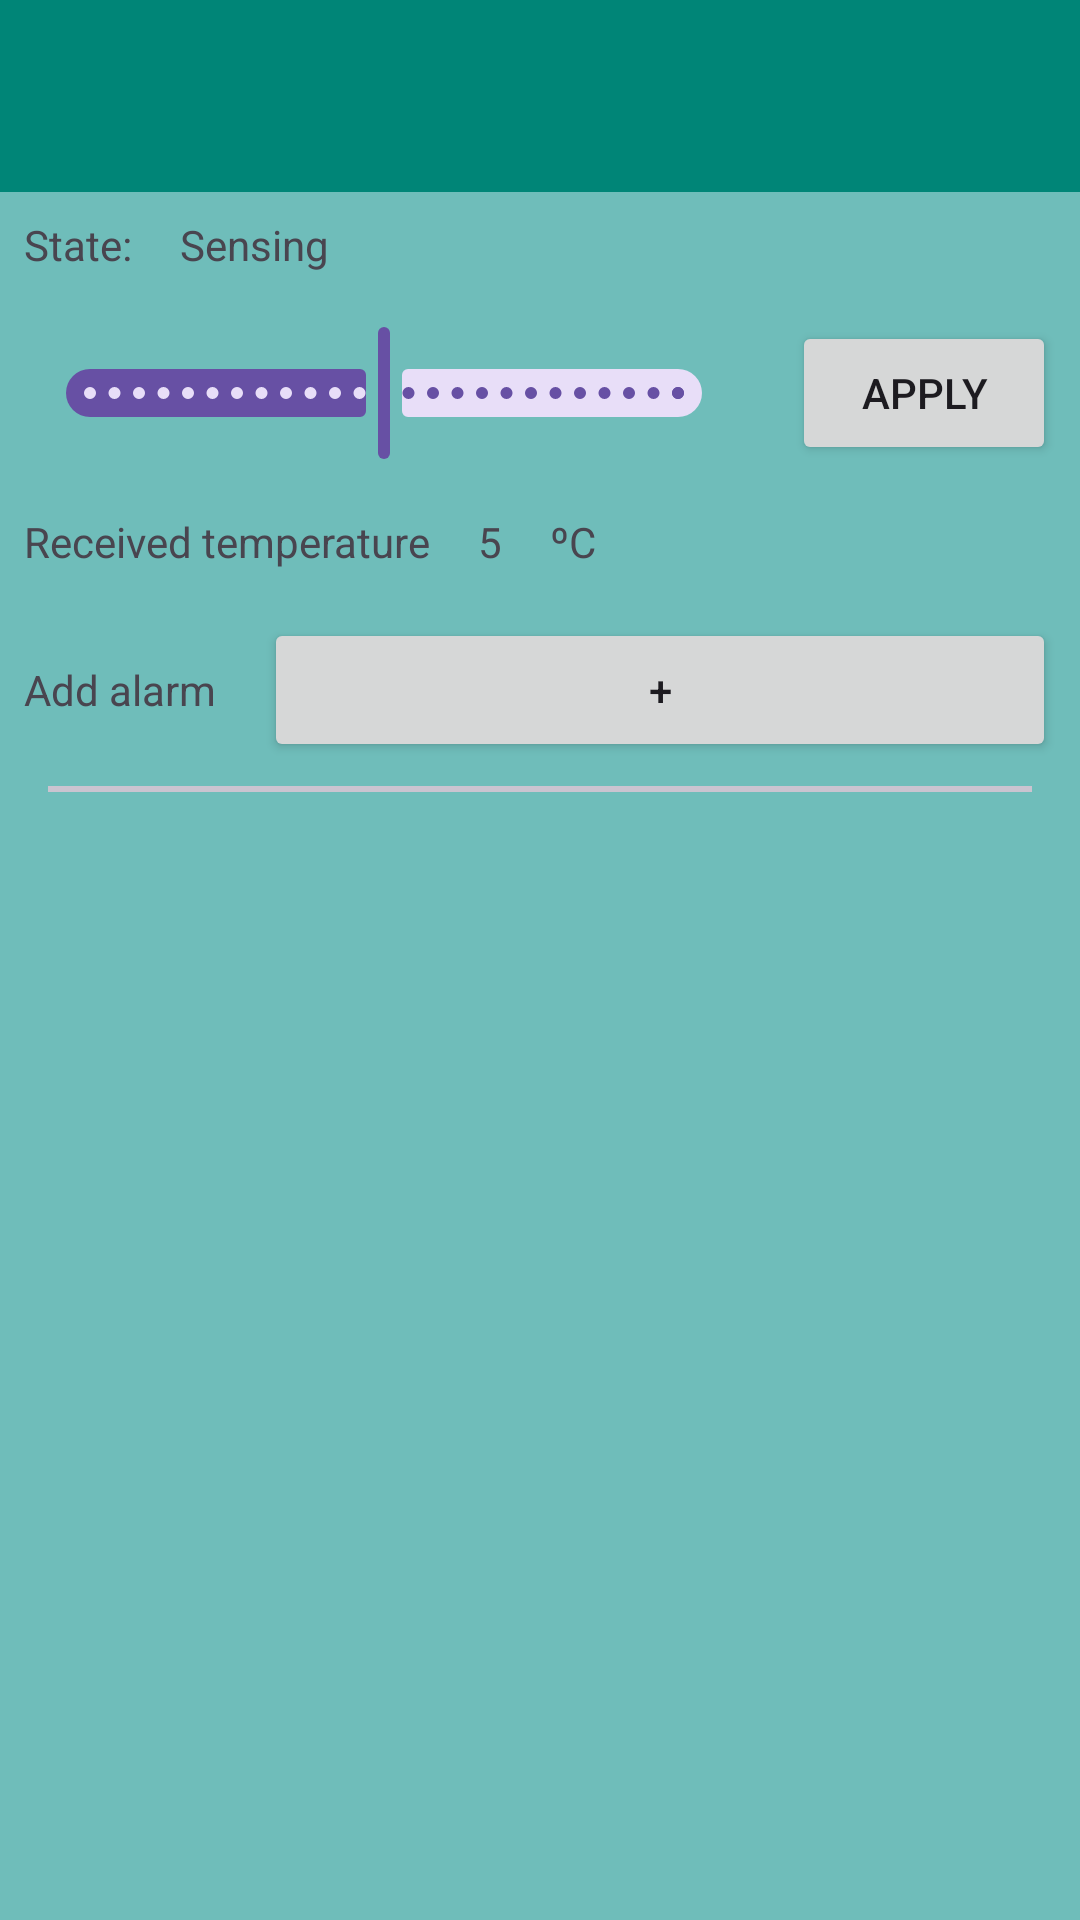

Write the Android layout XML for this screen, with the resource values it uses.
<!-- AndroidManifest.xml: application theme Theme.IOT -->
<!-- res/layout/alarm_activity.xml -->
<?xml version="1.0" encoding="utf-8"?>
<LinearLayout xmlns:android="http://schemas.android.com/apk/res/android"
    android:layout_width="match_parent"
    android:layout_height="match_parent"
    xmlns:app="http://schemas.android.com/apk/res-auto"
    android:orientation="vertical"
    android:background="#9912988C">


    <androidx.appcompat.widget.Toolbar
        android:id="@+id/toolbar"
        android:layout_width="match_parent"
        android:layout_height="?attr/actionBarSize"
        android:background="#008577"
        android:title="Alarm system"/>


    <include layout="@layout/fragment_sensor_simulation_temperature" />
    <LinearLayout
        android:layout_width="match_parent"
        android:layout_height="wrap_content"
        android:orientation="horizontal">

        <TextView
            android:id="@+id/tvAddAlarmLabel"
            android:layout_width="wrap_content"
            android:layout_height="wrap_content"
            android:text="Add alarm"
            android:layout_margin="8dp"/>

        <Button
            android:id="@+id/btNewAlarm"
            android:layout_width="134dp"
            android:layout_height="wrap_content"
            android:layout_margin="8dp"
            android:layout_weight="1"
            android:text="+" />


    </LinearLayout>

    <com.google.android.material.divider.MaterialDivider
        android:layout_width="match_parent"
        android:layout_height="wrap_content"
        app:dividerInsetStart="16dp"
        app:dividerInsetEnd="16dp"/>

    <LinearLayout
        android:id="@+id/linearContainer"
        android:layout_width="match_parent"
        android:layout_height="wrap_content"
        android:orientation="vertical">



        <com.google.android.material.divider.MaterialDivider
            android:layout_width="match_parent"
            android:layout_height="wrap_content"
            app:dividerInsetStart="16dp"
            app:dividerInsetEnd="16dp"/>
    </LinearLayout>
</LinearLayout>
<!-- res/layout/fragment_sensor_simulation_temperature.xml (included above) -->
<?xml version="1.0" encoding="utf-8"?>
<LinearLayout xmlns:android="http://schemas.android.com/apk/res/android"
    android:layout_width="match_parent"
    android:layout_height="wrap_content"
    xmlns:app="http://schemas.android.com/apk/res-auto"
    android:orientation="vertical">
    <com.google.android.material.button.MaterialButtonToggleGroup
        android:id="@+id/toggleButtonTempAutomation"
        android:layout_width="wrap_content"
        android:layout_height="wrap_content"
        android:layout_marginLeft="10dp"
        app:singleSelection="true">

        <Button
            android:id="@+id/btSensor"
            style="?attr/materialButtonOutlinedStyle"
            android:layout_width="wrap_content"
            android:layout_height="wrap_content"
            android:text="Sensor" />

        <Button
            android:id="@+id/btSimulation"
            style="?attr/materialButtonOutlinedStyle"
            android:layout_width="wrap_content"
            android:layout_height="wrap_content"
            android:text="Simulation" />
    </com.google.android.material.button.MaterialButtonToggleGroup>

    <LinearLayout
        android:layout_width="match_parent"
        android:layout_height="wrap_content"
        android:orientation="horizontal">

        <TextView
            android:id="@+id/tvStateLabel"
            android:layout_width="wrap_content"
            android:layout_height="wrap_content"
            android:text="State:"
            android:layout_margin="8dp"/>

        <TextView
            android:id="@+id/tvStateValue"
            android:layout_width="wrap_content"
            android:layout_height="wrap_content"
            android:text="Sensing"
            android:layout_margin="8dp"/>
    </LinearLayout>

    <LinearLayout
        android:layout_width="match_parent"
        android:layout_height="wrap_content"
        android:orientation="horizontal">

        <com.google.android.material.slider.Slider
            android:id="@+id/sliderTemperature"
            android:layout_width="0dp"
            android:layout_height="44dp"
            android:layout_centerInParent="true"
            android:layout_margin="8dp"
            android:layout_weight="1"
            android:valueFrom="-20.0"
            android:valueTo="50.0"
            android:stepSize="1"
            android:value="15.0"/>

        <Button
            android:id="@+id/btApplySimulation"
            android:layout_width="wrap_content"
            android:layout_height="wrap_content"
            android:layout_margin="8dp"
            android:text="Apply" />
    </LinearLayout>


    <LinearLayout
        android:layout_width="match_parent"
        android:layout_height="wrap_content"
        android:orientation="horizontal">

        <TextView
            android:id="@+id/tvReceivedTemperatureLabel"
            android:layout_width="wrap_content"
            android:layout_height="wrap_content"
            android:text="Received temperature"
            android:layout_margin="8dp"/>

        <TextView
            android:id="@+id/tvReceivedTemperatureValue"
            android:layout_width="wrap_content"
            android:layout_height="wrap_content"
            android:text="5"
            android:layout_margin="8dp"/>

        <TextView
            android:id="@+id/degrees_1"
            android:layout_width="wrap_content"
            android:layout_height="wrap_content"
            android:layout_margin="8dp"
            android:text="ºC" />
    </LinearLayout>


</LinearLayout>
<!-- resources referenced by this layout -->
<resources>
  <style name="Theme.IOT" parent="Base.Theme.IOT" />
  <style name="Base.Theme.IOT" parent="Theme.Material3.DayNight.NoActionBar">
      </style>
</resources>
